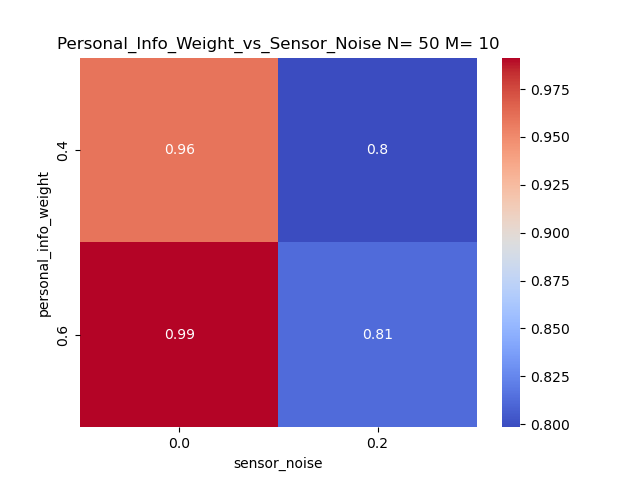

Values plotted in this chart, from the file beside it:
personal_info_weight, 0.0, 0.2
0.4, 0.9596, 0.7984
0.6, 0.9914, 0.8126
